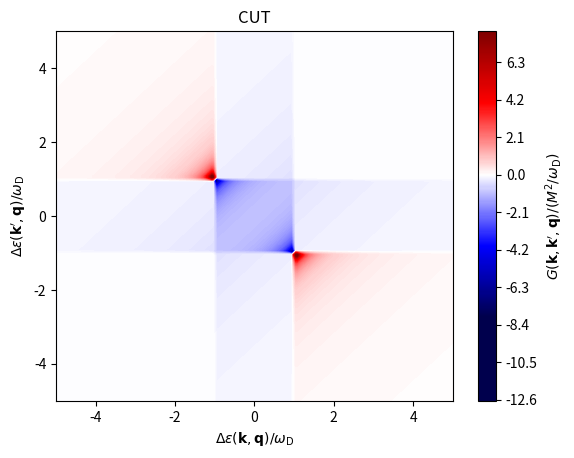
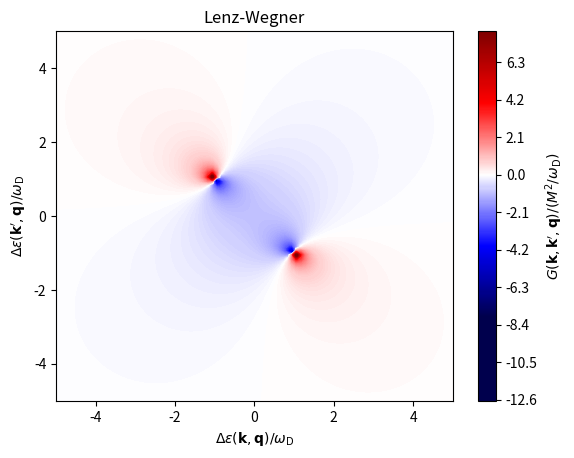
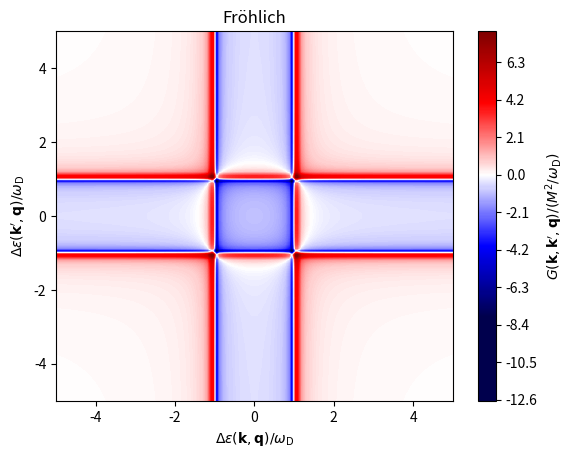

The matplotlib source for these figures, in order:
import numpy as np
import matplotlib.pyplot as plt
from matplotlib import colors

LEVELS = 400
N_EPSILON = 100

def latex_vector(name):
    return f"\\mathbf{{{name}}}"

X_LABEL = rf"$\Delta \epsilon ({latex_vector('k')},  {latex_vector('q')}) / \omega_\mathrm{{D}}$"
Y_LABEL = rf"$\Delta \epsilon ({latex_vector('k')}', {latex_vector('q')}) / \omega_\mathrm{{D}}$"
G_LABEL = rf"$G({latex_vector('k')}, {latex_vector('k')}', {latex_vector('q')}) / (M^2 / \omega_\mathrm{{D}})$"

def alpha(delta_epsilon):
    return delta_epsilon + 1.

def beta(delta_epsilon):
    return delta_epsilon - 1.

def interaction_CUT(delta_eps, delta_eps_prime):
    A = np.sign(beta(delta_eps_prime))  / ( np.abs(alpha(delta_eps)) + np.abs(beta(delta_eps_prime)) )
    B = np.sign(alpha(delta_eps_prime)) / ( np.abs(beta(delta_eps)) + np.abs(alpha(delta_eps_prime)) )
    return A - B

def interaction_lenz_wegner(delta_eps, delta_eps_prime):
    A = beta(delta_eps_prime)  / ( alpha(delta_eps)**2 + beta(delta_eps_prime)**2  )
    B = alpha(delta_eps_prime) / ( beta(delta_eps)**2  + alpha(delta_eps_prime)**2 )
    return A - B

def interaction_froehlich(delta_eps, irrelevant):
    return 1. / (delta_eps**2 - 1.)

def symmetrize_interaction(interaction, delta_eps, delta_eps_prime):
    return 0.5 * (interaction(delta_eps, delta_eps_prime) + interaction(delta_eps_prime, delta_eps))
    
def axis_transform(E, E_P):
    return (E, E_P)

fig, ax = plt.subplots()
epsilon_space = np.linspace(-5, 5, N_EPSILON)
X, Y = np.meshgrid(epsilon_space, epsilon_space)

Z = symmetrize_interaction(interaction_CUT, *axis_transform(X, Y))
limit = min(-np.min(Z), np.max(Z))
divnorm = colors.TwoSlopeNorm(vmin=-limit, vcenter=0, vmax=limit)
contour = ax.contourf(X, Y, Z, levels=LEVELS, cmap='seismic', norm=divnorm)
cbar = fig.colorbar(contour)

ax.set_title("CUT")
ax.set_xlabel(X_LABEL)
ax.set_ylabel(Y_LABEL)
cbar.set_label(G_LABEL)

fig2, ax2 = plt.subplots()
Z2 = symmetrize_interaction(interaction_lenz_wegner, *axis_transform(X, Y))
limit2 = min(-np.min(Z), np.max(Z))
divnorm2 = colors.TwoSlopeNorm(vmin=-limit2, vcenter=0, vmax=limit2)
contour2 = ax2.contourf(X, Y, Z2, levels=LEVELS, cmap='seismic', norm=divnorm2)
cbar2 = fig2.colorbar(contour2, extend='both')

ax2.set_title("Lenz-Wegner")
ax2.set_xlabel(X_LABEL)
ax2.set_ylabel(Y_LABEL)
cbar2.set_label(G_LABEL)

fig3, ax3 = plt.subplots()
Z3 = symmetrize_interaction(interaction_froehlich, *axis_transform(X, Y))
limit3 = min(-np.min(Z), np.max(Z))
divnorm3 = colors.TwoSlopeNorm(vmin=-limit3, vcenter=0, vmax=limit3)
contour3 = ax3.contourf(X, Y, Z3, levels=LEVELS, cmap='seismic', norm=divnorm3)
cbar3 = fig3.colorbar(contour3, extend='both')

ax3.set_title("Fröhlich")
ax3.set_xlabel(X_LABEL)
ax3.set_ylabel(Y_LABEL)
cbar3.set_label(G_LABEL)

contour.set_edgecolor('face')
contour2.set_edgecolor('face')
contour3.set_edgecolor('face')

plt.show()
